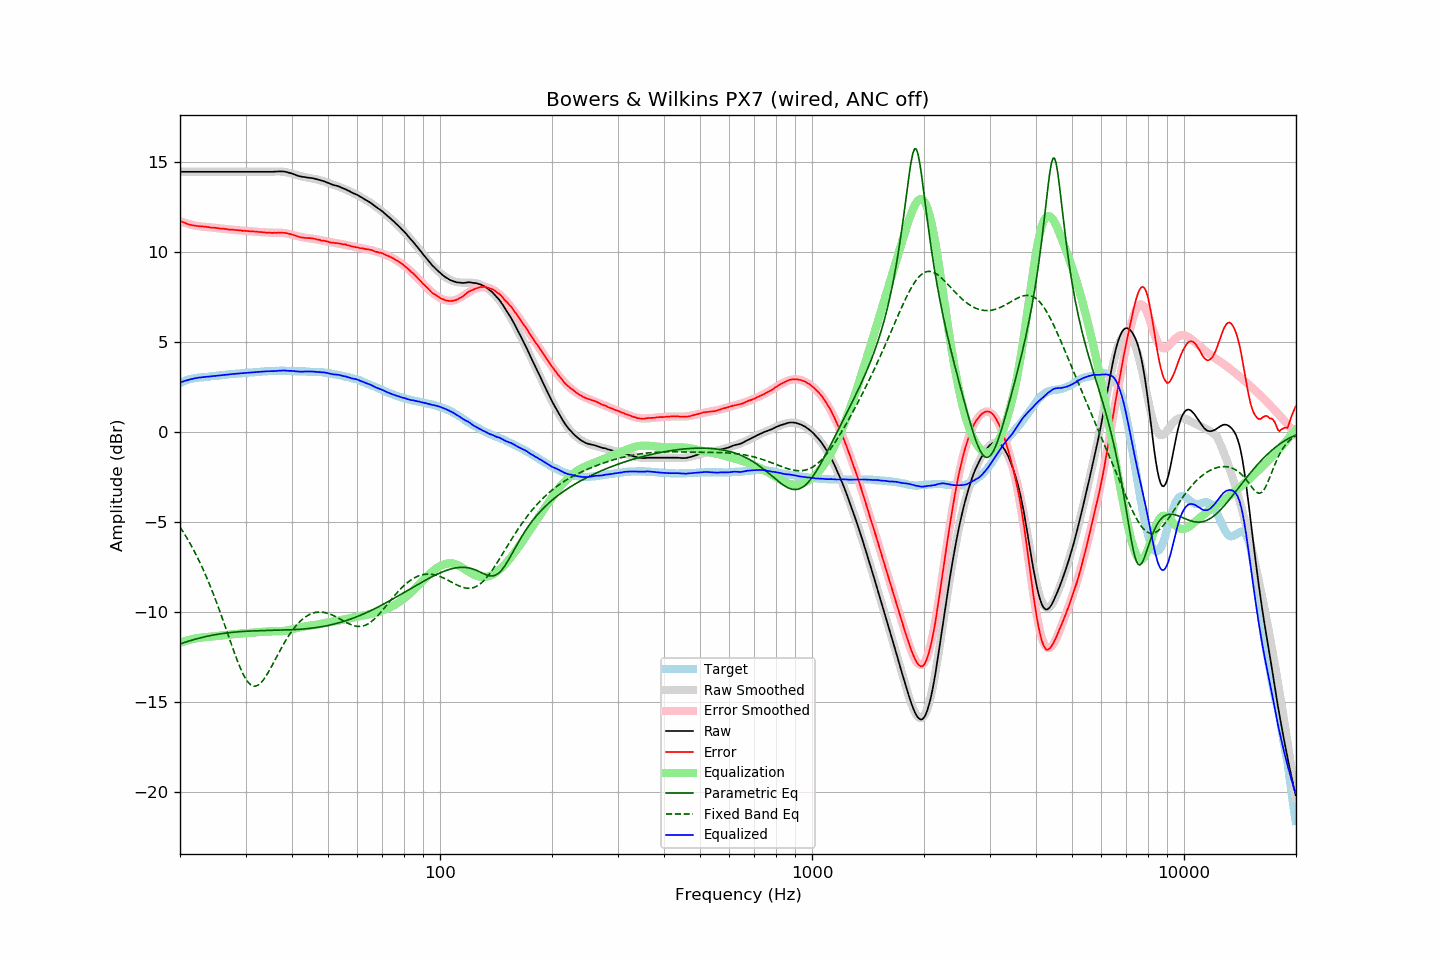

The table this chart was drawn from, first rows:
frequency, raw, error, smoothed, error_smoothed, equalization, parametric_eq, fixed_band_eq, equalized_raw, equalized_smoothed, target
20.00, 14.46, 11.74, 14.46, 11.71, -11.71, -11.78, -5.28, 2.75, 2.75, 2.73
20.20, 14.46, 11.70, 14.46, 11.68, -11.68, -11.75, -5.42, 2.78, 2.78, 2.77
20.40, 14.46, 11.66, 14.46, 11.65, -11.65, -11.71, -5.56, 2.81, 2.81, 2.81
20.61, 14.46, 11.63, 14.46, 11.62, -11.62, -11.69, -5.70, 2.84, 2.84, 2.84
20.81, 14.46, 11.59, 14.46, 11.60, -11.60, -11.66, -5.85, 2.87, 2.87, 2.88
21.02, 14.46, 11.55, 14.46, 11.57, -11.57, -11.63, -6.00, 2.89, 2.89, 2.92
21.23, 14.46, 11.53, 14.46, 11.55, -11.55, -11.60, -6.15, 2.92, 2.92, 2.94
21.44, 14.46, 11.51, 14.46, 11.52, -11.52, -11.57, -6.31, 2.94, 2.94, 2.96
21.66, 14.46, 11.49, 14.46, 11.50, -11.50, -11.55, -6.48, 2.96, 2.96, 2.98
21.87, 14.46, 11.48, 14.46, 11.48, -11.48, -11.52, -6.65, 2.98, 2.98, 2.99
22.09, 14.46, 11.46, 14.46, 11.46, -11.46, -11.50, -6.82, 3.00, 3.00, 3.01
22.31, 14.46, 11.45, 14.46, 11.45, -11.45, -11.48, -7.00, 3.02, 3.02, 3.02
22.54, 14.46, 11.44, 14.46, 11.43, -11.43, -11.45, -7.18, 3.03, 3.03, 3.03
22.76, 14.46, 11.43, 14.46, 11.42, -11.42, -11.43, -7.37, 3.04, 3.04, 3.04
22.99, 14.46, 11.43, 14.46, 11.42, -11.42, -11.41, -7.56, 3.05, 3.05, 3.04
23.22, 14.46, 11.42, 14.46, 11.41, -11.41, -11.39, -7.76, 3.06, 3.06, 3.05
23.45, 14.46, 11.41, 14.46, 11.40, -11.40, -11.37, -7.96, 3.06, 3.06, 3.06
23.69, 14.46, 11.40, 14.46, 11.39, -11.39, -11.35, -8.17, 3.07, 3.07, 3.07
23.92, 14.46, 11.39, 14.46, 11.38, -11.38, -11.33, -8.38, 3.08, 3.08, 3.08
24.16, 14.46, 11.37, 14.46, 11.37, -11.37, -11.31, -8.60, 3.09, 3.09, 3.10
24.40, 14.46, 11.35, 14.46, 11.36, -11.36, -11.29, -8.83, 3.10, 3.10, 3.12
24.65, 14.46, 11.36, 14.46, 11.35, -11.35, -11.28, -9.05, 3.11, 3.11, 3.11
24.89, 14.46, 11.35, 14.46, 11.34, -11.34, -11.26, -9.29, 3.12, 3.12, 3.12
25.14, 14.46, 11.34, 14.46, 11.33, -11.33, -11.25, -9.53, 3.13, 3.13, 3.13
25.39, 14.46, 11.33, 14.46, 11.32, -11.32, -11.23, -9.77, 3.14, 3.14, 3.14
25.65, 14.46, 11.31, 14.46, 11.31, -11.31, -11.22, -10.01, 3.15, 3.15, 3.16
25.91, 14.46, 11.31, 14.46, 11.30, -11.30, -11.20, -10.27, 3.16, 3.16, 3.16
26.16, 14.46, 11.30, 14.46, 11.29, -11.29, -11.19, -10.52, 3.17, 3.17, 3.17
26.43, 14.46, 11.29, 14.46, 11.28, -11.28, -11.18, -10.77, 3.18, 3.18, 3.18
26.69, 14.46, 11.28, 14.46, 11.27, -11.27, -11.17, -11.03, 3.19, 3.19, 3.19
26.96, 14.46, 11.26, 14.46, 11.27, -11.27, -11.16, -11.29, 3.20, 3.20, 3.21
27.23, 14.46, 11.25, 14.46, 11.26, -11.26, -11.15, -11.55, 3.21, 3.21, 3.22
27.50, 14.46, 11.25, 14.46, 11.25, -11.25, -11.14, -11.81, 3.22, 3.22, 3.22
27.77, 14.46, 11.25, 14.46, 11.24, -11.24, -11.13, -12.06, 3.22, 3.22, 3.22
28.05, 14.46, 11.23, 14.46, 11.23, -11.23, -11.12, -12.31, 3.23, 3.23, 3.24
28.33, 14.46, 11.23, 14.46, 11.22, -11.22, -11.11, -12.55, 3.24, 3.24, 3.24
28.62, 14.46, 11.22, 14.46, 11.21, -11.21, -11.10, -12.78, 3.25, 3.25, 3.25
28.90, 14.46, 11.21, 14.46, 11.20, -11.20, -11.09, -13.00, 3.26, 3.26, 3.26
29.19, 14.46, 11.21, 14.46, 11.20, -11.20, -11.09, -13.21, 3.26, 3.26, 3.26
29.48, 14.46, 11.18, 14.46, 11.19, -11.19, -11.08, -13.41, 3.27, 3.27, 3.29
29.78, 14.46, 11.19, 14.46, 11.18, -11.18, -11.08, -13.58, 3.28, 3.28, 3.28
30.08, 14.46, 11.18, 14.46, 11.18, -11.18, -11.07, -13.73, 3.28, 3.28, 3.29
30.38, 14.46, 11.18, 14.46, 11.17, -11.17, -11.07, -13.86, 3.29, 3.29, 3.29
30.68, 14.46, 11.16, 14.46, 11.16, -11.16, -11.06, -13.97, 3.30, 3.30, 3.31
30.99, 14.46, 11.16, 14.46, 11.16, -11.16, -11.06, -14.04, 3.31, 3.31, 3.31
31.30, 14.46, 11.16, 14.46, 11.15, -11.15, -11.05, -14.10, 3.31, 3.31, 3.31
31.61, 14.46, 11.15, 14.46, 11.14, -11.14, -11.05, -14.12, 3.32, 3.32, 3.32
31.93, 14.46, 11.14, 14.46, 11.13, -11.13, -11.05, -14.12, 3.33, 3.33, 3.33
32.24, 14.46, 11.14, 14.46, 11.13, -11.13, -11.04, -14.09, 3.34, 3.34, 3.33
32.57, 14.46, 11.12, 14.46, 11.12, -11.12, -11.04, -14.04, 3.34, 3.34, 3.35
32.89, 14.46, 11.12, 14.46, 11.11, -11.11, -11.04, -13.96, 3.35, 3.35, 3.35
33.22, 14.46, 11.11, 14.46, 11.10, -11.10, -11.03, -13.87, 3.36, 3.36, 3.36
33.55, 14.46, 11.10, 14.46, 11.10, -11.10, -11.03, -13.76, 3.37, 3.36, 3.37
33.89, 14.46, 11.09, 14.46, 11.09, -11.09, -11.03, -13.63, 3.37, 3.37, 3.38
34.23, 14.46, 11.09, 14.46, 11.09, -11.09, -11.03, -13.49, 3.38, 3.38, 3.38
34.57, 14.46, 11.08, 14.47, 11.08, -11.08, -11.03, -13.34, 3.38, 3.38, 3.39
34.92, 14.46, 11.08, 14.47, 11.08, -11.08, -11.02, -13.18, 3.38, 3.39, 3.39
35.27, 14.46, 11.07, 14.47, 11.08, -11.08, -11.02, -13.02, 3.38, 3.39, 3.40
35.62, 14.46, 11.07, 14.48, 11.08, -11.08, -11.02, -12.85, 3.38, 3.40, 3.40
35.97, 14.47, 11.08, 14.48, 11.08, -11.08, -11.02, -12.68, 3.39, 3.40, 3.40
... 635 more rows
